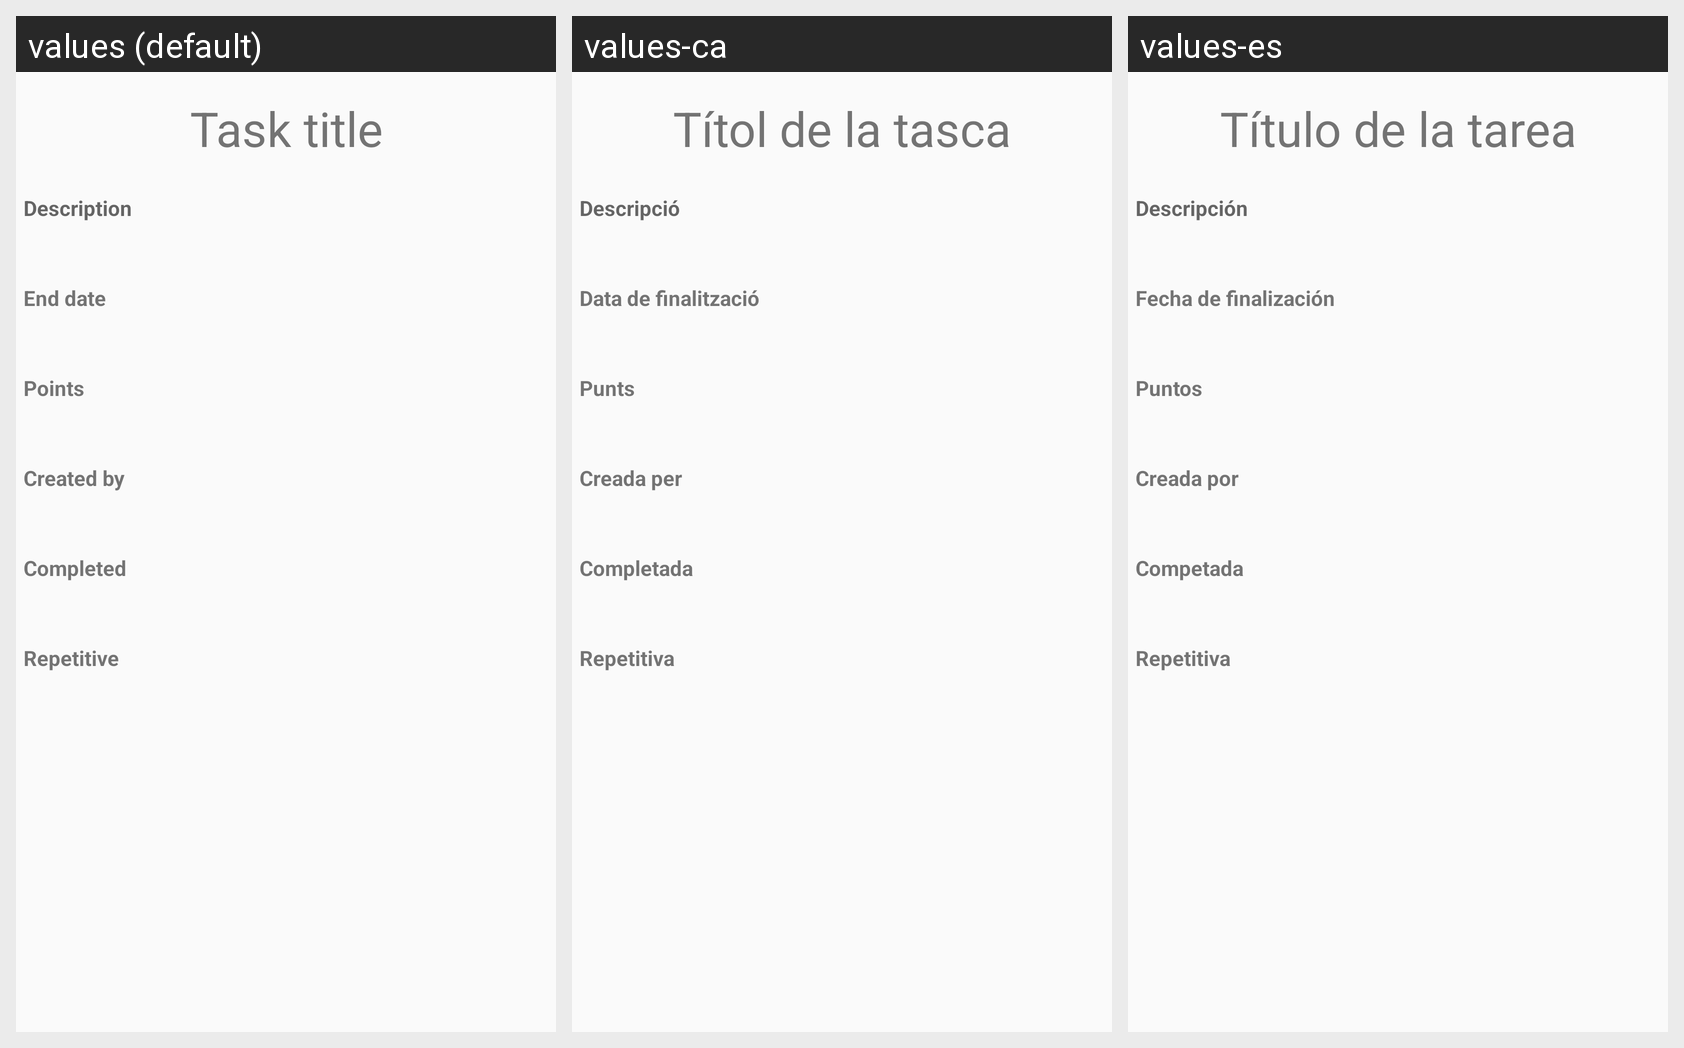

This grid shows one Android layout under several languages. Give, for every string resource on the screen, its name, the default text and each shown locale's text.
Android screen res/layout/show_task.xml rendered under 3 locales, left to right: values (default), values-ca, values-es. Device: Nexus 5 (rendered at 1080×1920; each locale shown at half size, 540×960, under a caption strip naming it); theme AppTheme.
Strings drawn on this screen, with the default value and each locale's value (text and hints the layout hard-codes, and strings that could not be matched under every locale, appear in the picture but are not listed):

Task_title
  values: Task title
  values-ca: Títol de la tasca
  values-es: Título de la tarea

Description_task_title
  values: Description
  values-ca: Descripció
  values-es: Descripción

end_date_task
  values: End date
  values-ca: Data de finalització
  values-es: Fecha de finalización

points_task
  values: Points
  values-ca: Punts
  values-es: Puntos

Created_by
  values: Created by
  values-ca: Creada per
  values-es: Creada por

Completed
  values: Completed
  values-ca: Completada
  values-es: Competada

Repetitive
  values: Repetitive
  values-ca: Repetitiva
  values-es: Repetitiva
